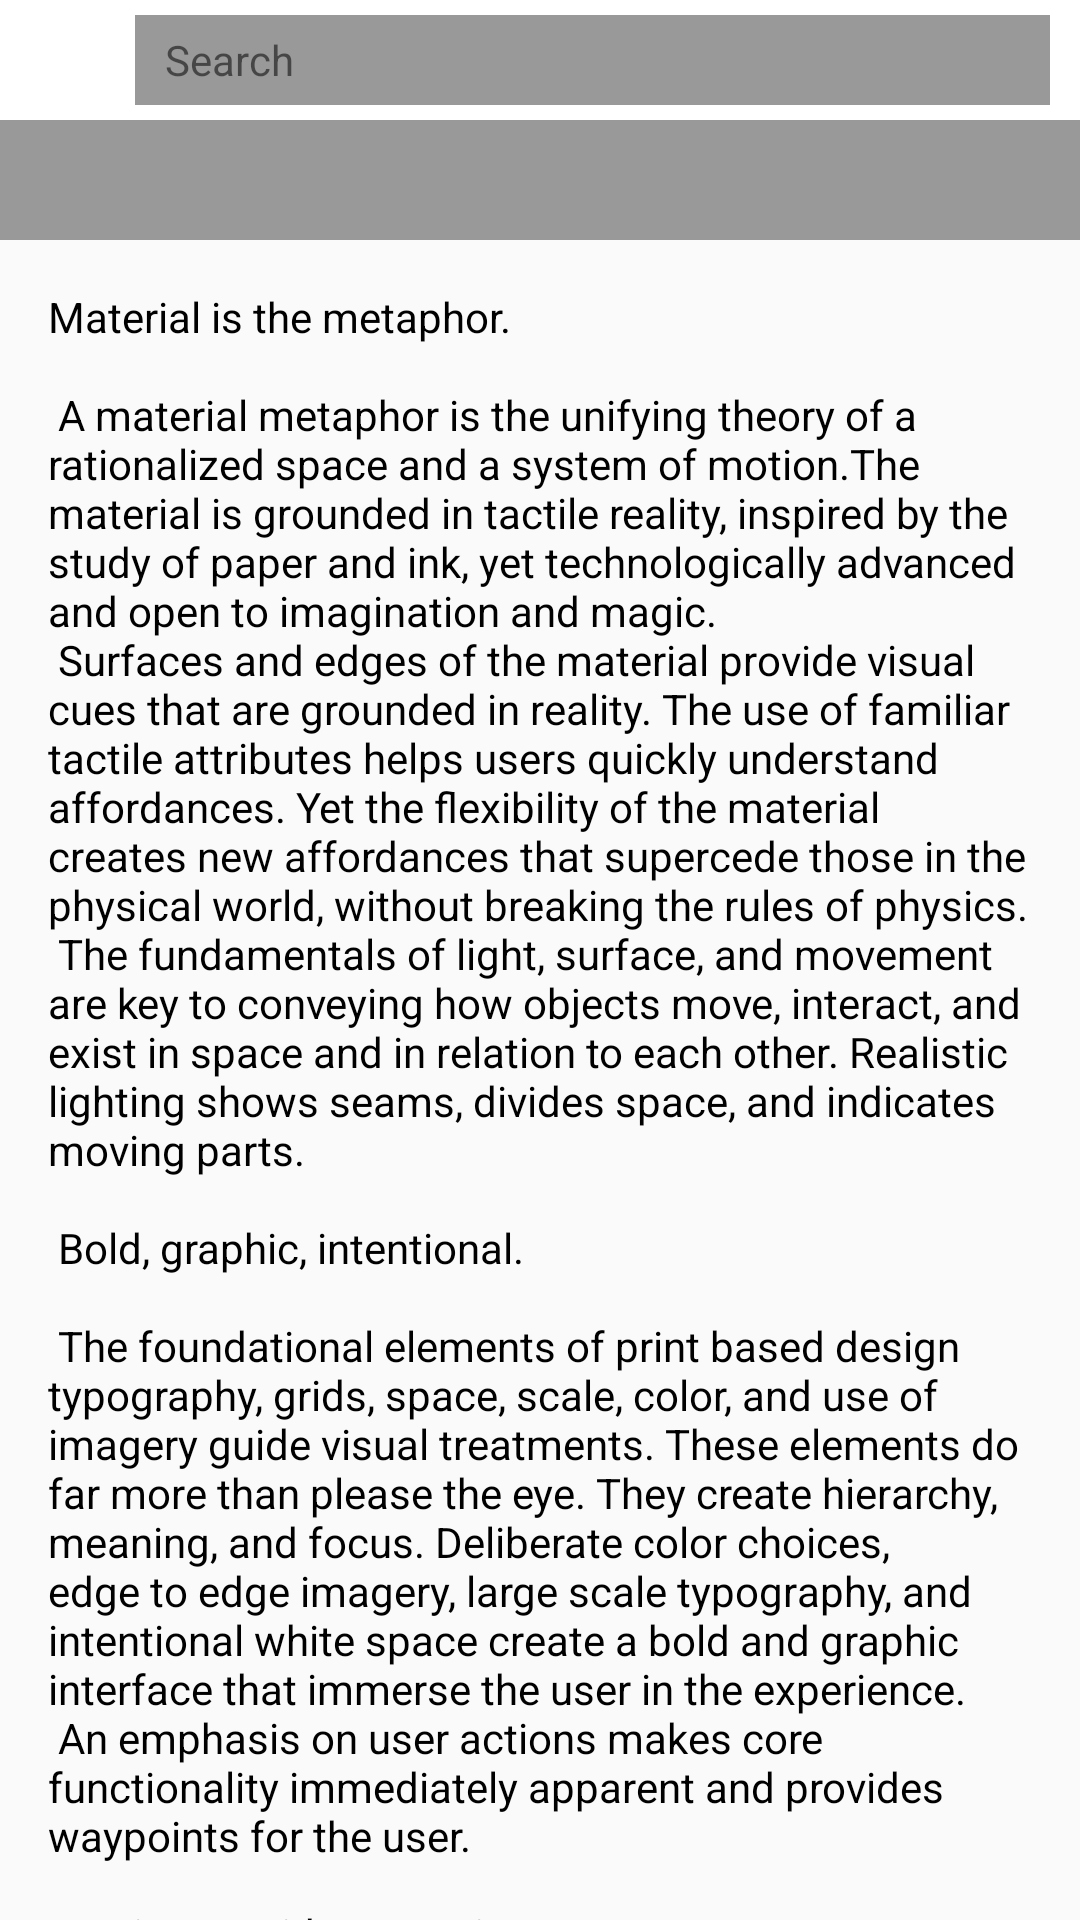

Reconstruct the res/layout file that produces this screen, plus the resources it refers to.
<!-- AndroidManifest.xml: application theme MyAppTheme -->
<!-- res/layout/activity_main4.xml -->
<?xml version="1.0" encoding="utf-8"?>
<LinearLayout xmlns:android="http://schemas.android.com/apk/res/android"
    android:id="@+id/parent"
    android:layout_width="match_parent"
    android:layout_height="match_parent"
    android:animateLayoutChanges="true"
    android:orientation="vertical">

    <FrameLayout
        android:id="@+id/fl_top"
        android:layout_width="match_parent"
        android:layout_height="40dp"
        android:background="#fff"
        android:orientation="vertical"
        android:paddingLeft="10dp"
        android:paddingRight="10dp"
        android:visibility="visible">

        <ImageView
            android:id="@+id/iv_avatar"
            android:layout_width="30dp"
            android:layout_height="30dp"
            android:layout_gravity="center_vertical"
            android:scaleType="centerCrop"
            android:src="@mipmap/ic_launcher" />

        <TextView
            android:layout_width="match_parent"
            android:layout_height="30dp"
            android:layout_gravity="center_vertical"
            android:layout_marginLeft="35dp"
            android:background="#999"
            android:gravity="center_vertical"
            android:paddingLeft="10dp"
            android:text="Search" />

    </FrameLayout>

    <LinearLayout
        android:id="@+id/content"
        android:layout_width="match_parent"
        android:layout_height="match_parent"
        android:orientation="vertical">

        <LinearLayout
            android:layout_width="match_parent"
            android:layout_height="40dp"
            android:background="#999">

        </LinearLayout>

        <include layout="@layout/content_scrolling" />
    </LinearLayout>

</LinearLayout>
<!-- res/layout/content_scrolling.xml (included above) -->
<?xml version="1.0" encoding="utf-8"?>
<android.support.v4.widget.NestedScrollView xmlns:android="http://schemas.android.com/apk/res/android"
    xmlns:app="http://schemas.android.com/apk/res-auto"
    xmlns:tools="http://schemas.android.com/tools"
    android:id="@+id/item_detail_container"
    android:layout_width="match_parent"
    android:layout_height="match_parent"
    app:layout_behavior="@string/appbar_scrolling_view_behavior">

    <TextView
        android:layout_width="wrap_content"
        android:layout_height="wrap_content"
        android:layout_margin="16dp"
        android:text="@string/large_text"
        android:textColor="@color/black" />

</android.support.v4.widget.NestedScrollView>
<!-- resources referenced by this layout -->
<resources>
  <color name="black">#000</color>
  <color name="colorPrimary">#3F51B5</color>
  <color name="colorPrimaryDark">#303F9F</color>
  <color name="colorAccent">#FF4081</color>
</resources>
